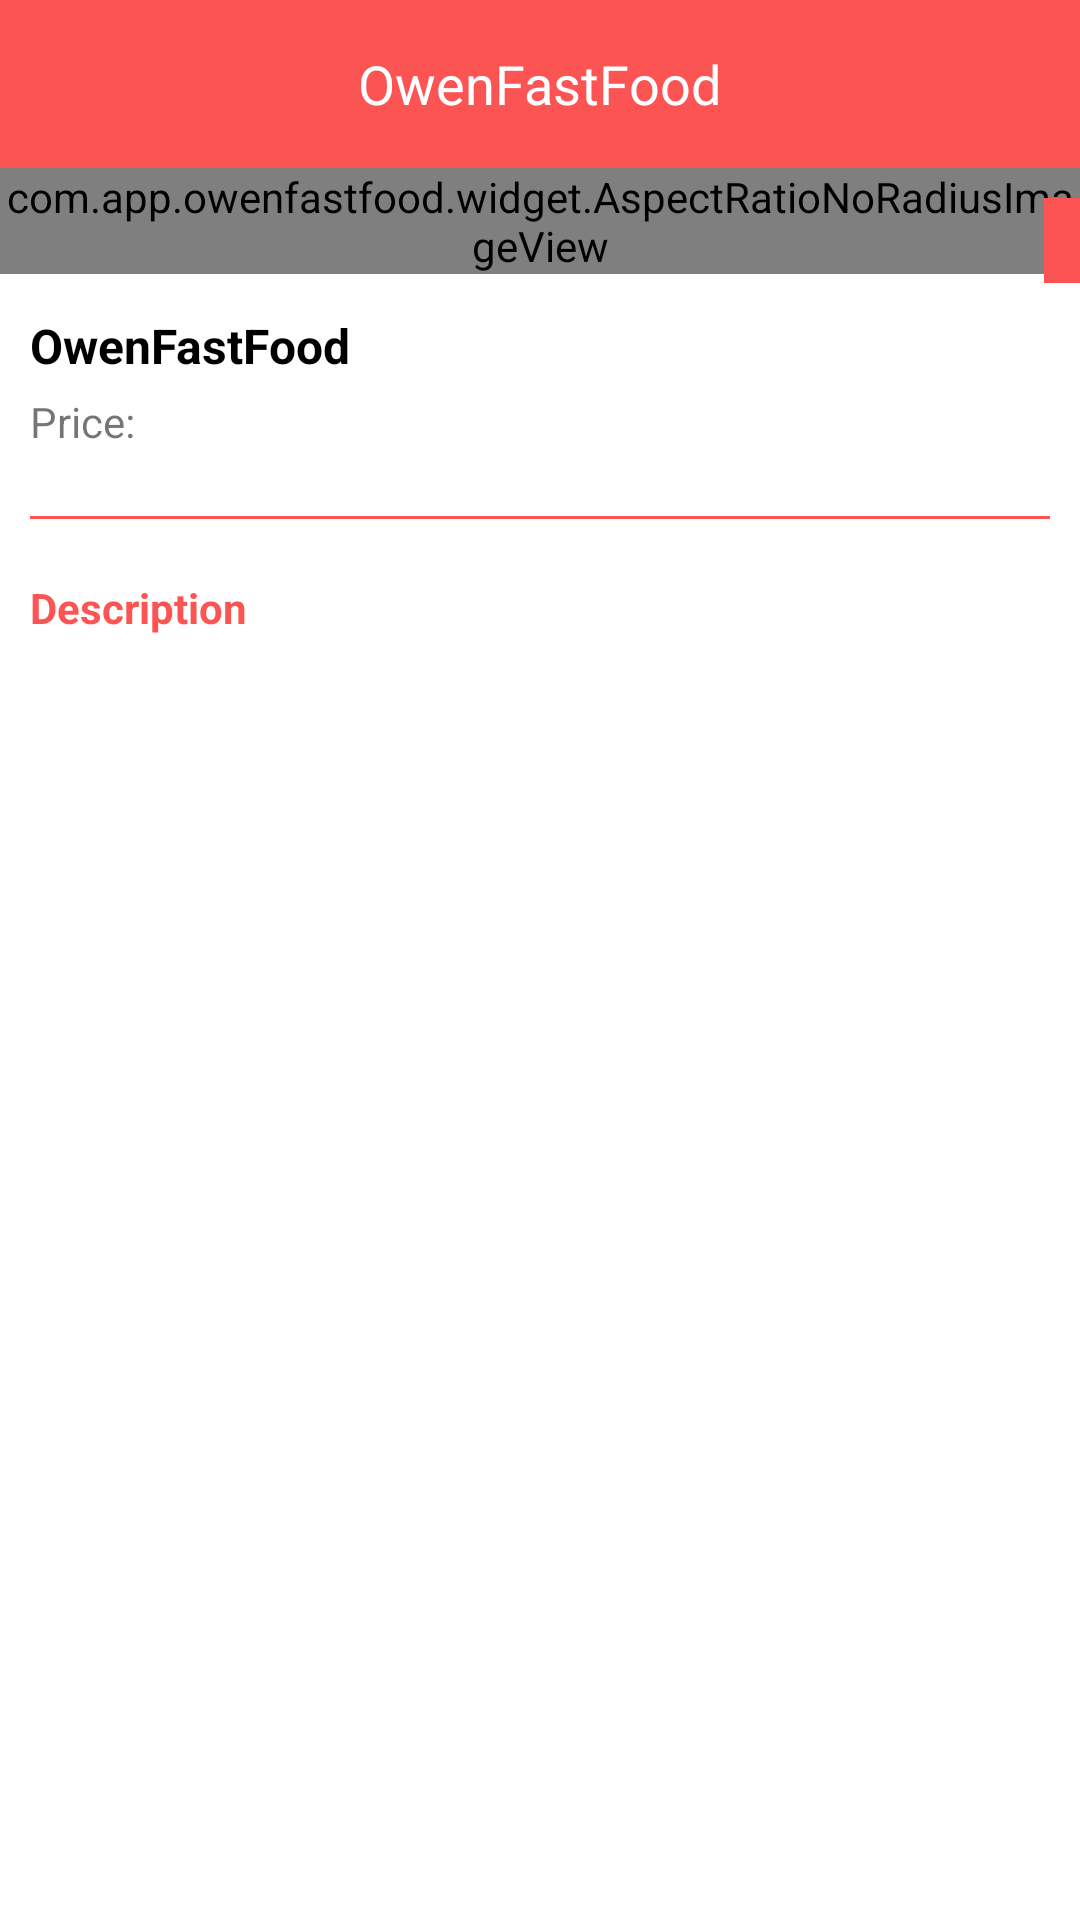

Here is an Android app screen rendered from its layout file. Give the layout XML and the strings, colors and styles it references.
<!-- AndroidManifest.xml: application theme AppTheme -->
<!-- res/layout/activity_food_detail.xml -->
<?xml version="1.0" encoding="utf-8"?>
<RelativeLayout xmlns:android="http://schemas.android.com/apk/res/android"
    xmlns:tools="http://schemas.android.com/tools"
    android:layout_width="match_parent"
    android:layout_height="match_parent"
    xmlns:app="http://schemas.android.com/apk/res-auto"
    android:background="@color/white">

    <include
        android:id="@+id/toolbar"
        layout="@layout/layout_toolbar"/>

    <androidx.core.widget.NestedScrollView
        android:layout_width="match_parent"
        android:layout_height="match_parent"
        android:layout_below="@+id/toolbar">

        <LinearLayout
            android:layout_width="match_parent"
            android:layout_height="wrap_content"
            android:orientation="vertical">

            <RelativeLayout
                android:layout_width="match_parent"
                android:layout_height="wrap_content">

                <com.app.owenfastfood.widget.AspectRatioNoRadiusImageView
                    android:id="@+id/image_food"
                    android:layout_width="match_parent"
                    android:layout_height="match_parent"
                    android:scaleType="centerCrop"
                    app:aspectRatio="0.56"
                    app:aspectRatioEnabled="true"
                    app:dominantMeasurement="Width" />

                <TextView
                    android:id="@+id/tv_sale_off"
                    android:layout_width="wrap_content"
                    android:layout_height="wrap_content"
                    android:layout_alignParentEnd="true"
                    android:layout_marginTop="@dimen/define_dimen_10"
                    android:background="@color/colorPrimary"
                    android:padding="@dimen/define_dimen_6"
                    android:textColor="@color/white"
                    android:textSize="@dimen/text_size_xsmall"
                    android:textStyle="bold"
                    tools:ignore="RelativeOverlap" />
            </RelativeLayout>

            <LinearLayout
                android:layout_width="match_parent"
                android:layout_height="wrap_content"
                android:orientation="vertical"
                android:padding="@dimen/define_dimen_10">

                <TextView
                    android:id="@+id/tv_food_name"
                    android:layout_width="match_parent"
                    android:layout_height="wrap_content"
                    android:textColor="@color/black"
                    android:text="@string/app_name"
                    android:textSize="@dimen/text_size_normal"
                    android:textStyle="bold" />

                <LinearLayout
                    android:layout_width="match_parent"
                    android:layout_height="wrap_content"
                    android:gravity="center_vertical"
                    android:layout_marginTop="@dimen/define_dimen_5"
                    android:orientation="horizontal">

                    <TextView
                        android:layout_width="wrap_content"
                        android:layout_height="wrap_content"
                        android:layout_gravity="center_horizontal"
                        android:text="@string/price_label"
                        android:textSize="@dimen/text_size_small" />

                    <TextView
                        android:id="@+id/tv_price_sale"
                        android:layout_width="wrap_content"
                        android:layout_height="wrap_content"
                        android:layout_gravity="center_horizontal"
                        android:layout_marginTop="@dimen/define_dimen_2"
                        android:textColor="@color/colorPrimary"
                        android:layout_marginStart="@dimen/define_dimen_5"
                        android:textSize="@dimen/text_size_small"
                        android:textStyle="bold" />

                    <TextView
                        android:id="@+id/tv_price"
                        android:layout_width="wrap_content"
                        android:layout_height="wrap_content"
                        android:layout_gravity="center_horizontal"
                        android:textColor="@color/black"
                        android:layout_marginStart="@dimen/define_dimen_5"
                        android:textSize="@dimen/text_size_small" />
                </LinearLayout>

                <View
                    android:layout_width="match_parent"
                    android:layout_height="1dp"
                    android:layout_marginTop="@dimen/define_dimen_20"
                    android:layout_marginBottom="@dimen/define_dimen_20"
                    android:background="@color/colorPrimaryDark"/>

                <TextView
                    android:layout_width="match_parent"
                    android:layout_height="wrap_content"
                    android:layout_gravity="center_horizontal"
                    android:text="@string/desc_label"
                    android:textColor="@color/colorPrimaryDark"
                    android:textStyle="bold"
                    android:textSize="@dimen/text_size_small" />

                <TextView
                    android:id="@+id/tv_food_description"
                    android:layout_width="match_parent"
                    android:layout_height="wrap_content"
                    android:layout_marginTop="@dimen/define_dimen_5"
                    android:textSize="@dimen/text_size_small" />



















            </LinearLayout>

            <TextView
                android:id="@+id/tv_add_to_cart"
                android:layout_width="match_parent"
                android:layout_height="wrap_content"
                android:layout_marginStart="@dimen/define_dimen_10"
                android:layout_marginTop="@dimen/define_dimen_10"
                android:layout_marginEnd="@dimen/define_dimen_10"
                android:layout_marginBottom="@dimen/define_dimen_20"
                android:background="@drawable/bg_green_shape_corner_6"
                android:gravity="center"
                android:padding="@dimen/define_dimen_12"
                android:text="@string/add_to_cart"
                android:textColor="@color/white"
                android:textSize="@dimen/text_size_normal" />


        </LinearLayout>
    </androidx.core.widget.NestedScrollView>
</RelativeLayout>
<!-- res/layout/layout_toolbar.xml (included above) -->
<?xml version="1.0" encoding="utf-8"?>
<RelativeLayout xmlns:android="http://schemas.android.com/apk/res/android"
    xmlns:tools="http://schemas.android.com/tools"
    android:id="@+id/layout_toolbar"
    android:layout_width="match_parent"
    android:layout_height="?actionBarSize"
    android:background="@color/colorPrimary"
    tools:ignore="ContentDescription" >

    <ImageView
        android:id="@+id/img_back"
        android:layout_width="@dimen/define_dimen_45"
        android:layout_height="@dimen/define_dimen_45"
        android:layout_centerVertical="true"
        android:layout_marginEnd="@dimen/define_dimen_6"
        android:padding="@dimen/define_dimen_10"
        android:src="@drawable/ic_back_white_36"
        android:visibility="gone" />

    <TextView
        android:id="@+id/tv_title"
        android:layout_width="wrap_content"
        android:layout_height="wrap_content"
        android:layout_centerInParent="true"
        android:text="@string/app_name"
        android:textColor="@color/white"
        android:textSize="@dimen/text_size_xnormal" />

</RelativeLayout>
<!-- resources referenced by this layout -->
<resources>
  <color name="black">#000000</color>
  <color name="colorPrimary">#FC5353</color>
  <color name="colorPrimaryDark">#FC5353</color>
  <color name="white">#ffffff</color>
  <dimen name="define_dimen_10">10dp</dimen>
  <dimen name="define_dimen_12">12dp</dimen>
  <dimen name="define_dimen_2">2dp</dimen>
  <dimen name="define_dimen_20">20dp</dimen>
  <dimen name="define_dimen_45">45dp</dimen>
  <dimen name="define_dimen_5">5dp</dimen>
  <dimen name="define_dimen_6">6dp</dimen>
  <dimen name="text_size_normal">16sp</dimen>
  <dimen name="text_size_small">14sp</dimen>
  <dimen name="text_size_xnormal">18sp</dimen>
  <dimen name="text_size_xsmall">12sp</dimen>
  <string name="add_to_cart">Add To Cart</string>
  <string name="app_name">OwenFastFood</string>
  <string name="desc_label">Description</string>
  <string name="more_image_label">Some Another Images</string>
  <string name="price_label">Price:</string>
  <style name="AppTheme" parent="Theme.AppCompat.Light.NoActionBar">
          <item name="colorPrimaryDark">#FC5353</item>
      </style>
</resources>
